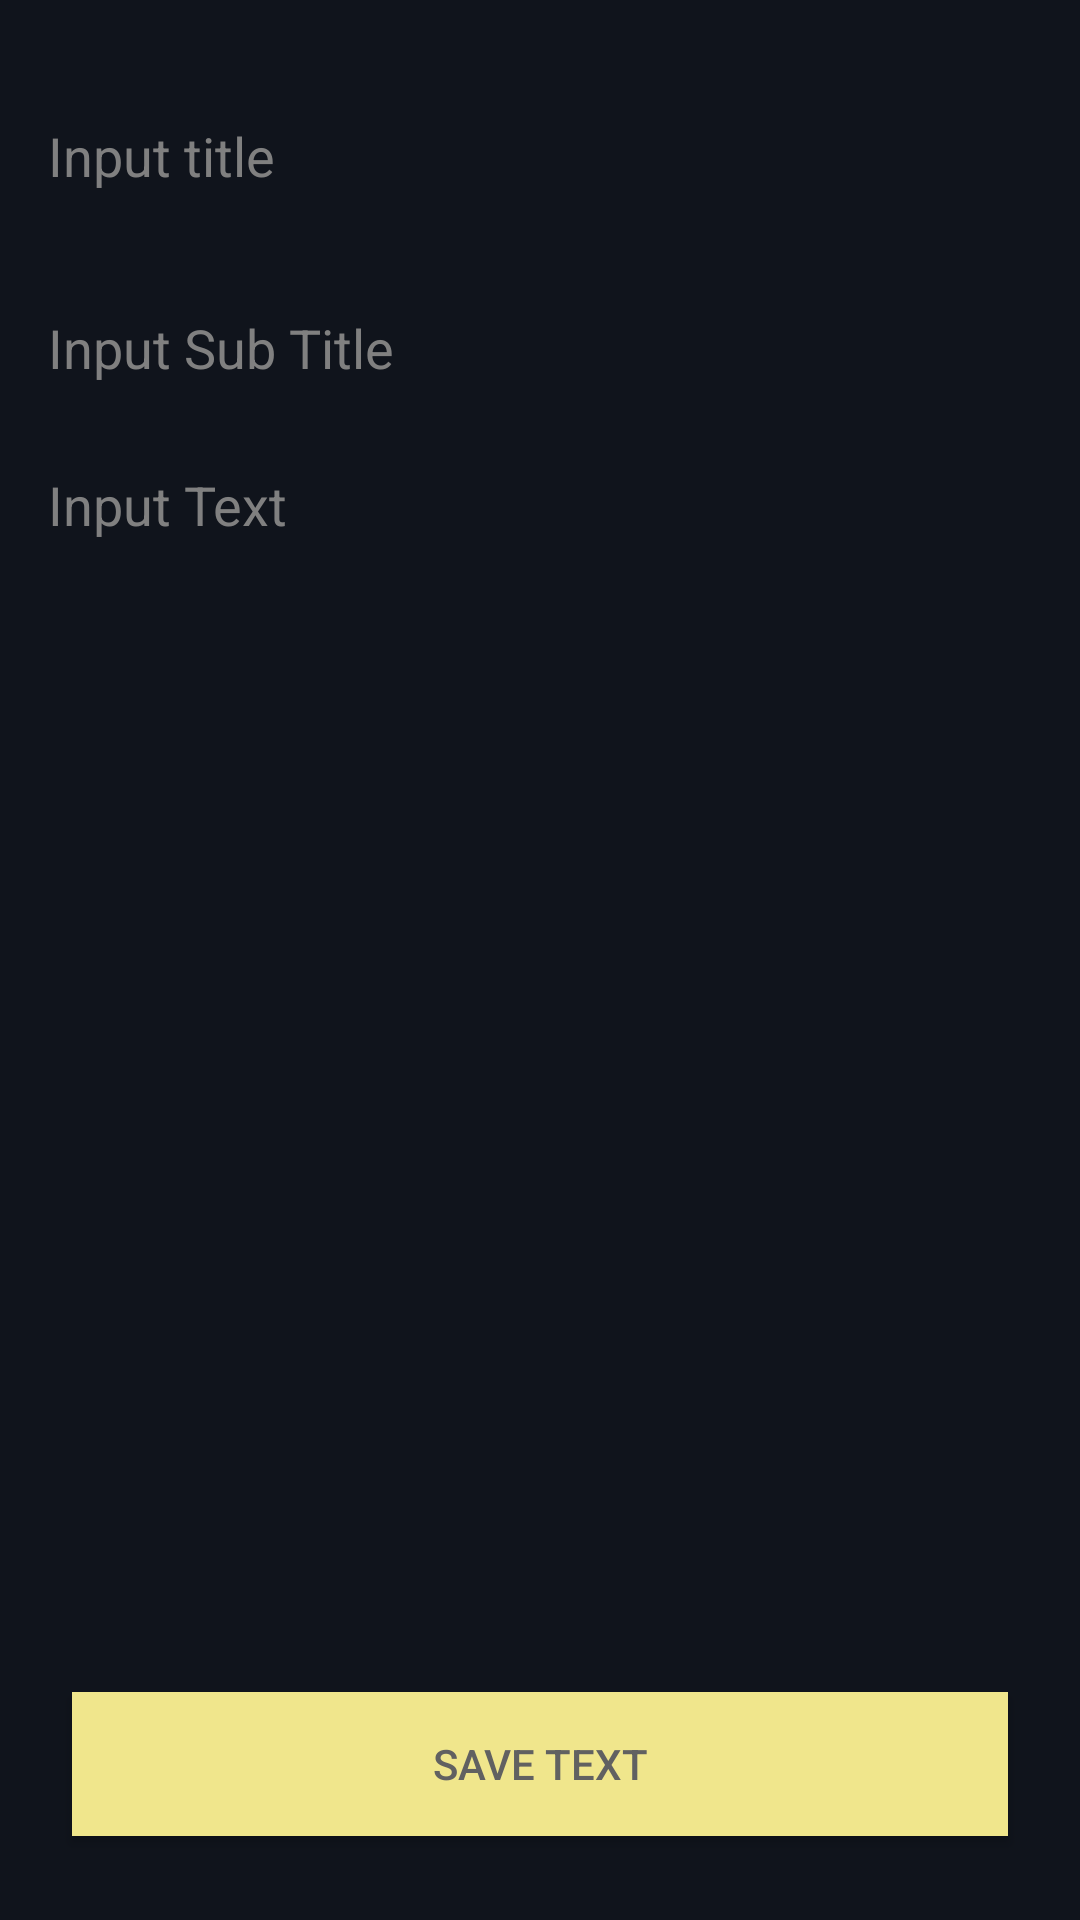

This screen was rendered from an Android layout file. Write that file and the resources it references.
<!-- AndroidManifest.xml: application theme Theme.NotesApp -->
<!-- res/layout/fragment_add.xml -->
<?xml version="1.0" encoding="utf-8"?>
<androidx.constraintlayout.widget.ConstraintLayout xmlns:android="http://schemas.android.com/apk/res/android"
    xmlns:app="http://schemas.android.com/apk/res-auto"
    xmlns:tools="http://schemas.android.com/tools"
    android:layout_width="match_parent"
    android:layout_height="match_parent"
    android:background="@color/colorPrimaryDark"
    tools:context=".presentation.notes.addNotes.AddNotesFragment">


    <EditText
        android:id="@+id/edTitle"
        android:layout_width="0dp"
        android:layout_height="wrap_content"
        android:layout_marginStart="16dp"
        android:layout_marginTop="28dp"
        android:layout_marginEnd="8dp"
        android:autofillHints=""
        android:ems="10"
        android:hint="@string/input_title"
        android:background="@null"
        android:inputType="textPersonName"
        android:minHeight="48dp"
        android:textColor="@color/white"
        android:textColorHint="@color/Gray"
        app:layout_constraintEnd_toEndOf="parent"
        app:layout_constraintHorizontal_bias="0.0"
        app:layout_constraintStart_toStartOf="parent"
        app:layout_constraintTop_toTopOf="parent" />

    <EditText
        android:id="@+id/edSubTitle"
        android:layout_width="0dp"
        android:layout_height="wrap_content"
        android:layout_marginStart="16dp"
        android:layout_marginTop="16dp"
        android:layout_marginEnd="8dp"
        android:autofillHints=""
        android:hint="@string/input_sub_title"
        android:inputType="textPersonName"
        android:minHeight="48dp"
        android:background="@null"
        android:textColor="@color/white"
        android:textColorHint="@color/Gray"
        app:layout_constraintEnd_toEndOf="parent"
        app:layout_constraintStart_toStartOf="parent"
        app:layout_constraintTop_toBottomOf="@+id/edTitle" />

    <EditText
        android:id="@+id/edNotes"
        android:layout_width="0dp"
        android:layout_height="0dp"
        android:layout_marginStart="16dp"
        android:layout_marginTop="16dp"
        android:layout_marginEnd="8dp"
        android:layout_marginBottom="16dp"
        android:autofillHints=""
        android:background="@null"
        android:ems="10"
        android:gravity="top"
        android:hint="@string/input_text"
        android:inputType="textCapSentences|textMultiLine"
        android:minHeight="48dp"
        android:textColor="@color/white"
        android:textColorHint="@color/Gray"
        app:layout_constraintBottom_toTopOf="@+id/btnSave"
        app:layout_constraintEnd_toEndOf="parent"
        app:layout_constraintStart_toStartOf="parent"
        app:layout_constraintTop_toBottomOf="@+id/edSubTitle" />


    <Button
        android:id="@+id/btnSave"
        android:layout_width="0dp"
        android:layout_height="wrap_content"
        android:layout_marginStart="24dp"
        android:layout_marginEnd="24dp"
        android:layout_marginBottom="28dp"
        android:background="@color/khaki"
        android:text="@string/save_text"
        android:textColor="#616161"
        app:layout_constraintBottom_toBottomOf="parent"
        app:layout_constraintEnd_toEndOf="parent"
        app:layout_constraintHorizontal_bias="0.0"
        app:layout_constraintStart_toStartOf="parent" />




</androidx.constraintlayout.widget.ConstraintLayout>
<!-- resources referenced by this layout -->
<resources>
  <color name="Gray">#808080</color>
  <color name="colorPrimaryDark">#10141C</color>
  <color name="khaki">#F0E68C</color>
  <color name="white">#FFFFFF</color>
  <string name="input_sub_title">Input Sub Title</string>
  <string name="input_text">Input Text</string>
  <string name="input_title">Input title</string>
  <string name="save_text">Save Text</string>
  <style name="Theme.NotesApp" parent="Theme.AppCompat.Light.NoActionBar">
          
          <item name="colorPrimary">@color/purple_500</item>
          <item name="colorPrimaryDark">@color/purple_700</item>
          <item name="colorAccent">@color/teal_200</item>
          
      </style>
  <color name="purple_500">#FF6200EE</color>
  <color name="purple_700">#FF3700B3</color>
  <color name="teal_200">#FF03DAC5</color>
</resources>
